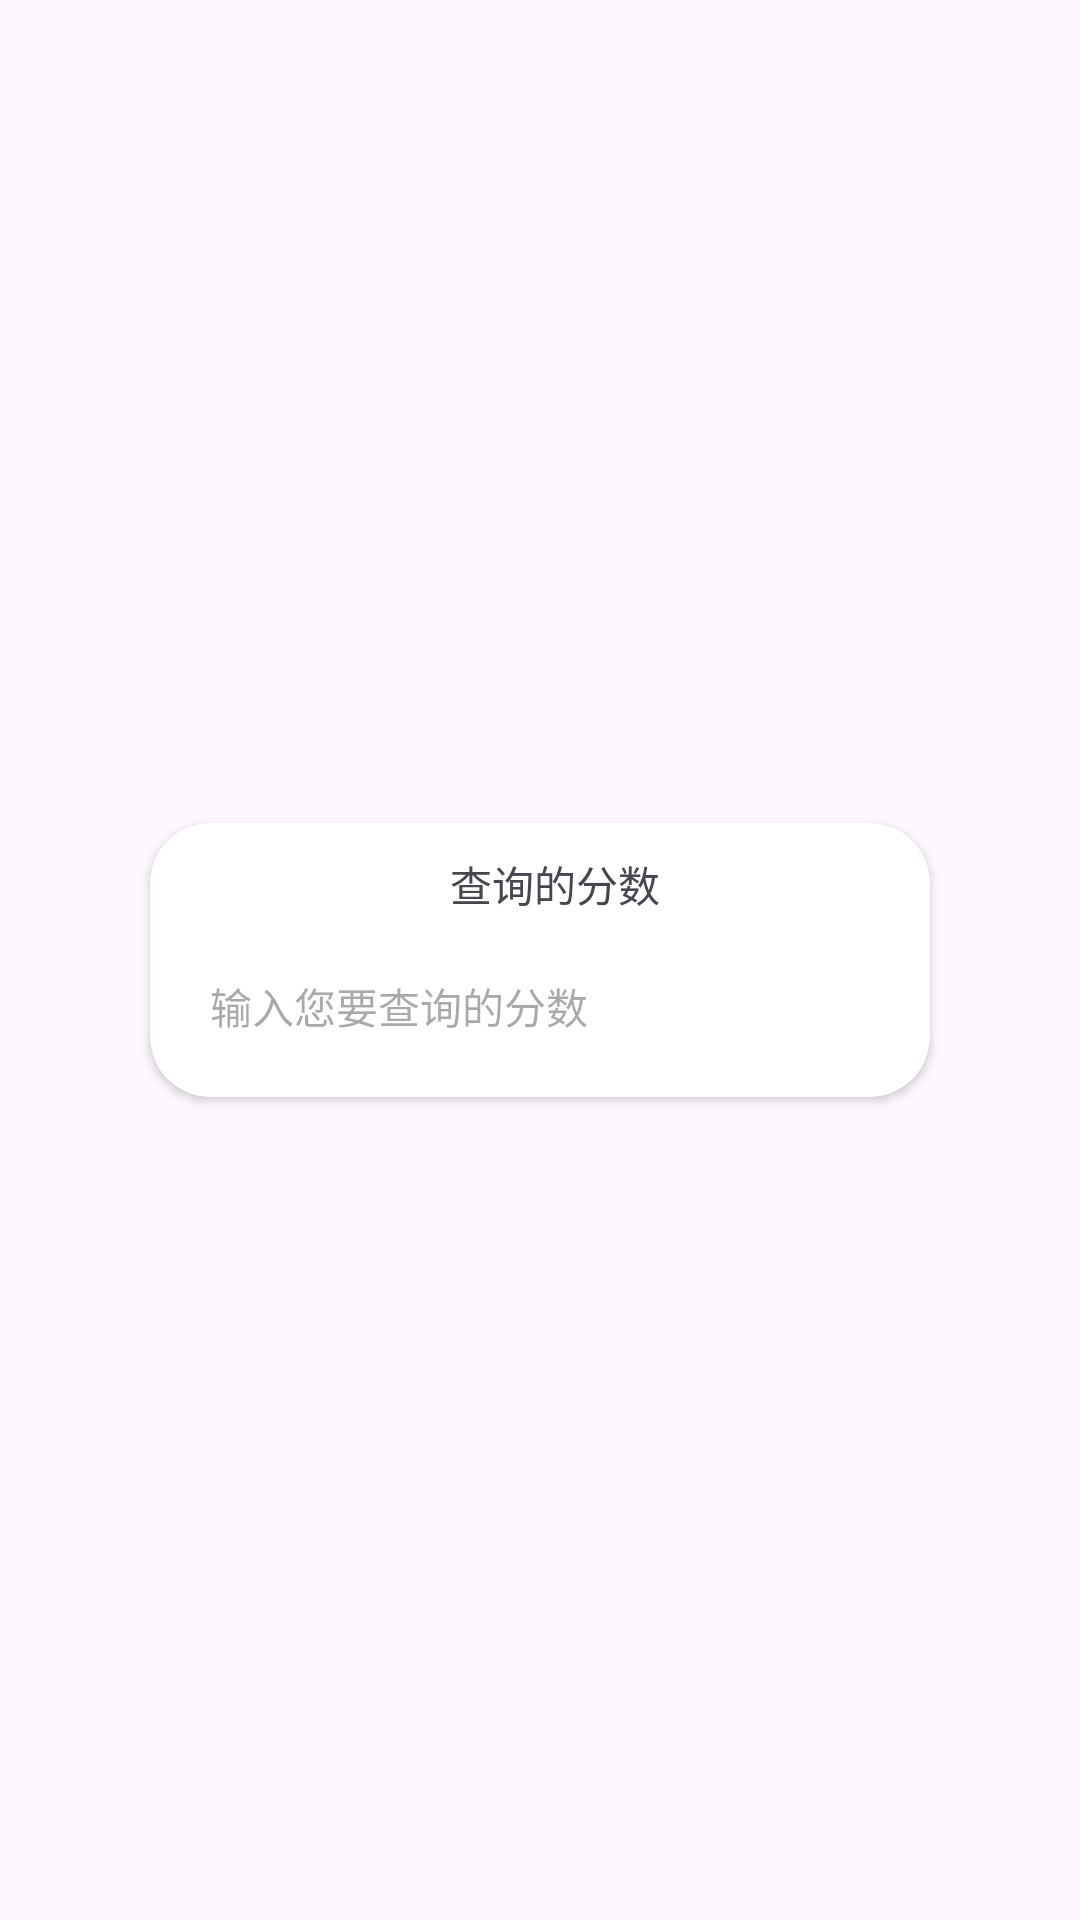

Here is an Android app screen rendered from its layout file. Give the layout XML and the strings, colors and styles it references.
<!-- AndroidManifest.xml: application theme Theme.CollegeEntranceSystem -->
<!-- res/layout/input_score.xml -->
<?xml version="1.0" encoding="utf-8"?>
<RelativeLayout xmlns:android="http://schemas.android.com/apk/res/android"
    android:layout_width="match_parent"
    android:layout_height="match_parent"
    xmlns:app="http://schemas.android.com/apk/res-auto">

    <androidx.cardview.widget.CardView
        android:layout_centerInParent="true"
        android:layout_marginLeft="100dp"
        android:layout_width="match_parent"
        android:layout_height="wrap_content"
        app:cardCornerRadius="20dp"
        android:elevation="4dp">

        <LinearLayout
            android:layout_width="match_parent"
            android:layout_height="wrap_content"
            android:layout_margin="10dp"
            android:orientation="vertical">

            <TextView
                android:layout_width="wrap_content"
                android:layout_height="wrap_content"
                android:layout_marginLeft="5dp"
                android:text="查询的分数"
                android:layout_gravity="center"
                android:textSize="14dp"/>

            <EditText
                android:id="@+id/user_score"
                android:layout_width="match_parent"
                android:layout_height="wrap_content"
                android:layout_marginTop="10dp"
                android:background="@drawable/edit_background"
                android:hint="输入您要查询的分数"
                android:textSize="14dp"
                android:padding="10dp"
                android:inputType="phone"
                android:imeOptions="actionDone"
                android:cursorVisible="true" />

        </LinearLayout>
    </androidx.cardview.widget.CardView>

</RelativeLayout>
<!-- resources referenced by this layout -->
<resources>
  <style name="Theme.CollegeEntranceSystem" parent="Base.Theme.CollegeEntranceSystem" />
  <style name="Base.Theme.CollegeEntranceSystem" parent="Theme.Material3.DayNight.NoActionBar">
          
          
      </style>
</resources>
